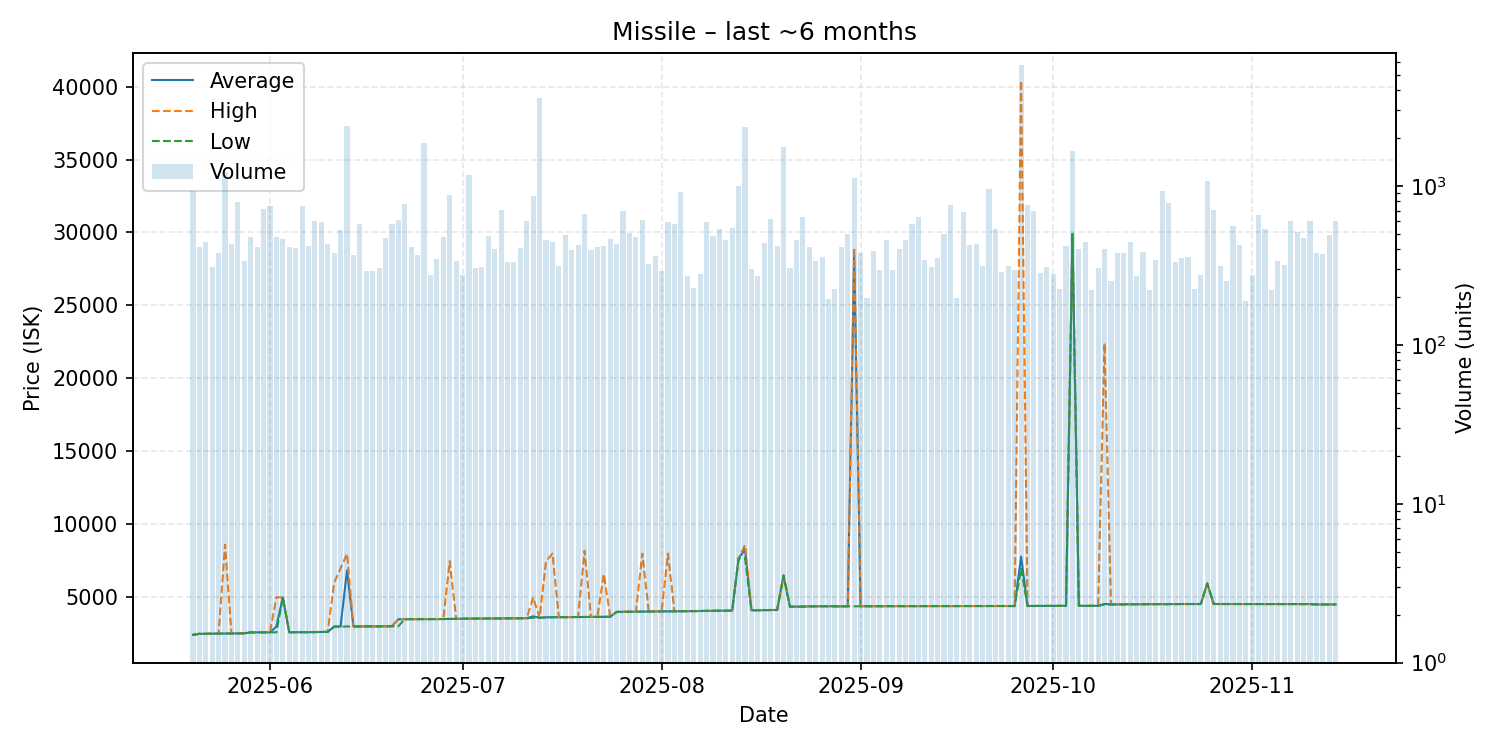

The table this chart was drawn from, first rows:
date, average, highest, lowest, order_count, volume
2025-05-20, 2434, 2443, 2430, 128, 933
2025-05-21, 2502, 2502, 2502, 158, 415
2025-05-22, 2507, 2507, 2507, 110, 446
2025-05-23, 2511, 2511, 2510, 142, 307
2025-05-24, 2518, 2518, 2517, 165, 377
2025-05-25, 2522, 8600, 2521, 187, 1230
2025-05-26, 2525, 2525, 2525, 155, 431
2025-05-27, 2530, 2530, 2530, 154, 792
2025-05-28, 2536, 2536, 2536, 151, 335
2025-05-29, 2601, 2601, 2601, 174, 475
2025-05-30, 2601, 2601, 2601, 179, 412
2025-05-31, 2603, 2603, 2603, 207, 717
2025-06-01, 2602, 2602, 2602, 201, 745
2025-06-02, 3000, 5000, 2605, 175, 477
2025-06-03, 5000, 5000, 5000, 182, 466
2025-06-04, 2610, 2610, 2610, 148, 414
2025-06-05, 2610, 2610, 2610, 151, 405
2025-06-06, 2612, 2613, 2612, 169, 750
2025-06-07, 2614, 2614, 2614, 185, 417
2025-06-08, 2621, 2631, 2617, 202, 601
2025-06-09, 2633, 2633, 2633, 168, 593
2025-06-10, 2636, 2636, 2636, 131, 433
2025-06-11, 3000, 6000, 3000, 142, 379
2025-06-12, 3002, 6990, 3002, 144, 528
2025-06-13, 6850, 7988, 3004, 180, 2385
2025-06-14, 3005, 3006, 3004, 140, 369
2025-06-15, 3006, 3006, 3006, 150, 579
2025-06-16, 3008, 3008, 3008, 112, 293
2025-06-17, 3010, 3011, 3009, 139, 293
2025-06-18, 3014, 3014, 3013, 113, 305
2025-06-19, 3020, 3021, 3018, 154, 471
2025-06-20, 3021, 3021, 3021, 148, 573
2025-06-21, 3501, 3502, 3021, 167, 610
2025-06-22, 3506, 3506, 3506, 196, 772
2025-06-23, 3507, 3507, 3507, 155, 410
2025-06-24, 3507, 3507, 3507, 143, 366
2025-06-25, 3508, 3508, 3508, 148, 1873
2025-06-26, 3508, 3508, 3507, 128, 274
2025-06-27, 3511, 3513, 3510, 126, 345
2025-06-28, 3518, 3522, 3516, 176, 479
2025-06-29, 3529, 7480, 3524, 183, 881
2025-06-30, 3534, 3537, 3533, 136, 338
2025-07-01, 3541, 3543, 3539, 141, 276
2025-07-02, 3542, 3542, 3542, 137, 1177
2025-07-03, 3543, 3543, 3543, 125, 305
2025-07-04, 3547, 3549, 3546, 132, 311
2025-07-05, 3551, 3552, 3550, 156, 484
2025-07-06, 3553, 3553, 3553, 171, 403
2025-07-07, 3558, 3558, 3558, 127, 709
2025-07-08, 3562, 3562, 3562, 132, 333
2025-07-09, 3564, 3565, 3563, 134, 334
2025-07-10, 3565, 3565, 3565, 119, 406
2025-07-11, 3571, 3571, 3570, 159, 604
2025-07-12, 3700, 4990, 3600, 147, 867
2025-07-13, 3600, 3600, 3600, 149, 3585
2025-07-14, 3634, 7477, 3631, 152, 455
2025-07-15, 3638, 8000, 3636, 127, 444
2025-07-16, 3641, 3641, 3640, 138, 312
2025-07-17, 3644, 3645, 3644, 137, 490
2025-07-18, 3650, 3651, 3649, 115, 393
... 119 more rows
